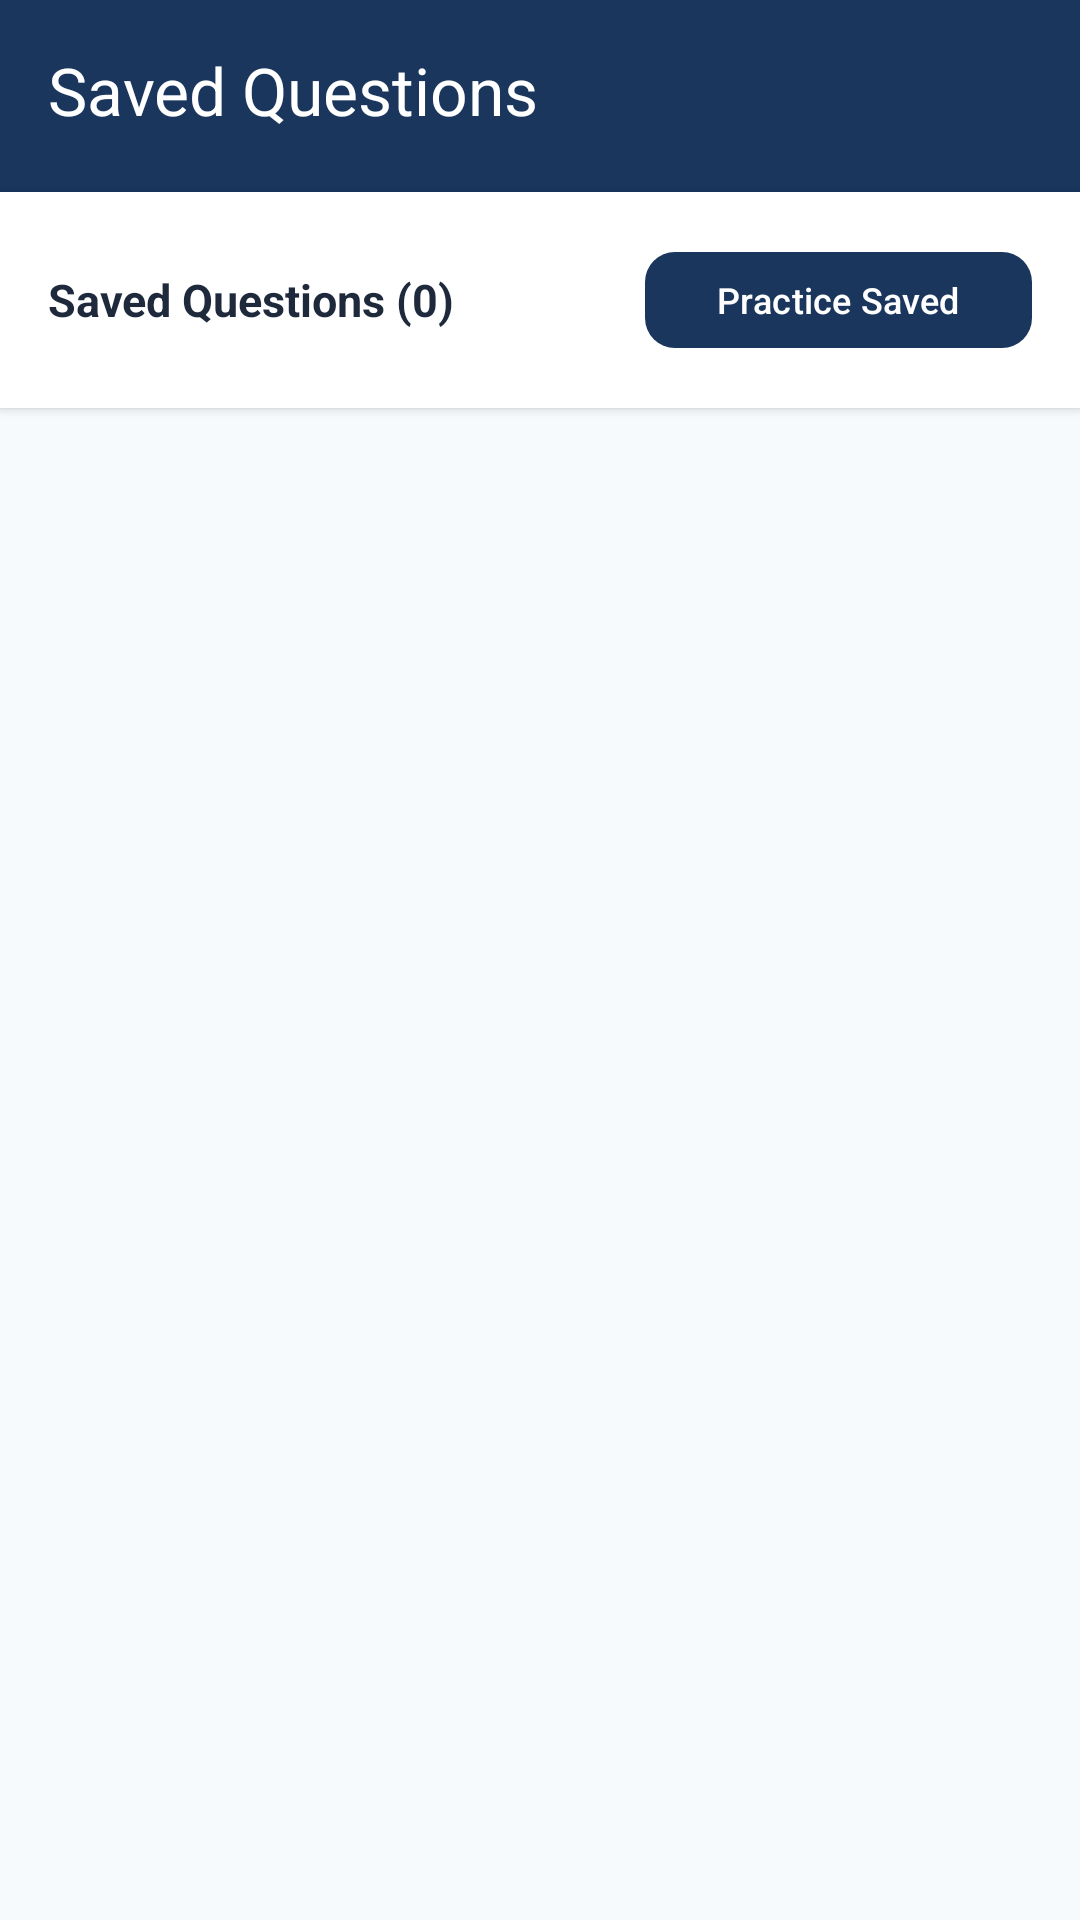

Layout XML and referenced resources for this Android screen:
<!-- AndroidManifest.xml: application theme Theme.IndiaQuiz.Academic -->
<!-- res/layout/activity_bookmarks.xml -->
<?xml version="1.0" encoding="utf-8"?>
<LinearLayout xmlns:android="http://schemas.android.com/apk/res/android"
    xmlns:app="http://schemas.android.com/apk/res-auto"
    android:layout_width="match_parent"
    android:layout_height="match_parent"
    android:background="?android:attr/windowBackground"
    android:orientation="vertical">

    <androidx.appcompat.widget.Toolbar
        android:id="@+id/toolbarBookmarks"
        android:layout_width="match_parent"
        android:layout_height="wrap_content"
        android:minHeight="?attr/actionBarSize"
        android:paddingBottom="4dp"
        android:background="?attr/colorPrimary"
        app:navigationIcon="@drawable/ic_arrow_back"
        app:title="@string/title_bookmarks"
        app:titleTextColor="@color/white" />

    
    <LinearLayout
        android:id="@+id/layoutPracticeBanner"
        android:layout_width="match_parent"
        android:layout_height="wrap_content"
        android:background="@color/white"
        android:elevation="2dp"
        android:gravity="center_vertical"
        android:orientation="horizontal"
        android:padding="16dp">

        <TextView
            android:id="@+id/tvBookmarksCount"
            android:layout_width="0dp"
            android:layout_height="wrap_content"
            android:layout_weight="1"
            android:text="Saved Questions (0)"
            android:textColor="@color/text_primary"
            android:textSize="15sp"
            android:textStyle="bold" />

        <com.google.android.material.button.MaterialButton
            android:id="@+id/btnPracticeSaved"
            android:layout_width="wrap_content"
            android:layout_height="40dp"
            android:text="Practice Saved"
            android:textSize="12sp"
            app:cornerRadius="10dp"
            app:icon="@drawable/ic_play" />
    </LinearLayout>

    <TextView
        android:id="@+id/tvEmptyBookmarks"
        android:layout_width="match_parent"
        android:layout_height="wrap_content"
        android:layout_margin="32dp"
        android:gravity="center"
        android:text="@string/no_bookmarks_msg"
        android:textColor="@color/text_secondary"
        android:textSize="14sp"
        android:visibility="gone" />

    <androidx.recyclerview.widget.RecyclerView
        android:id="@+id/rvBookmarksList"
        android:layout_width="match_parent"
        android:layout_height="0dp"
        android:layout_weight="1"
        android:padding="16dp" />

</LinearLayout>
<!-- resources referenced by this layout -->
<resources>
  <color name="text_primary">#1E293B</color>
  <color name="text_secondary">#64748B</color>
  <color name="white">#FFFFFFFF</color>
  <string name="no_bookmarks_msg">No saved questions yet. Tap the bookmark icon during a quiz to save important questions for later revision.</string>
  <string name="title_bookmarks">Saved Questions</string>
  <style name="Theme.IndiaQuiz.Academic" parent="Base.Theme.IndiaQuiz">
          <item name="colorPrimary">@color/academic_primary</item>
          <item name="colorPrimaryVariant">@color/academic_primary_variant</item>
          <item name="colorSecondary">@color/academic_secondary</item>
          <item name="android:windowBackground">@color/academic_background</item>
      </style>
  <style name="Base.Theme.IndiaQuiz" parent="Theme.Material3.DayNight.NoActionBar">
          <item name="colorPrimary">@color/academic_primary</item>
          <item name="colorPrimaryVariant">@color/academic_primary_variant</item>
          <item name="colorSecondary">@color/academic_secondary</item>
          <item name="android:statusBarColor">?attr/colorPrimaryVariant</item>
          <item name="android:windowLightStatusBar">false</item>
      </style>
  <color name="academic_primary">#1A365D</color>
  <color name="academic_primary_variant">#0F2442</color>
  <color name="academic_secondary">#2B6CB0</color>
  <color name="academic_background">#F7FAFC</color>
</resources>
